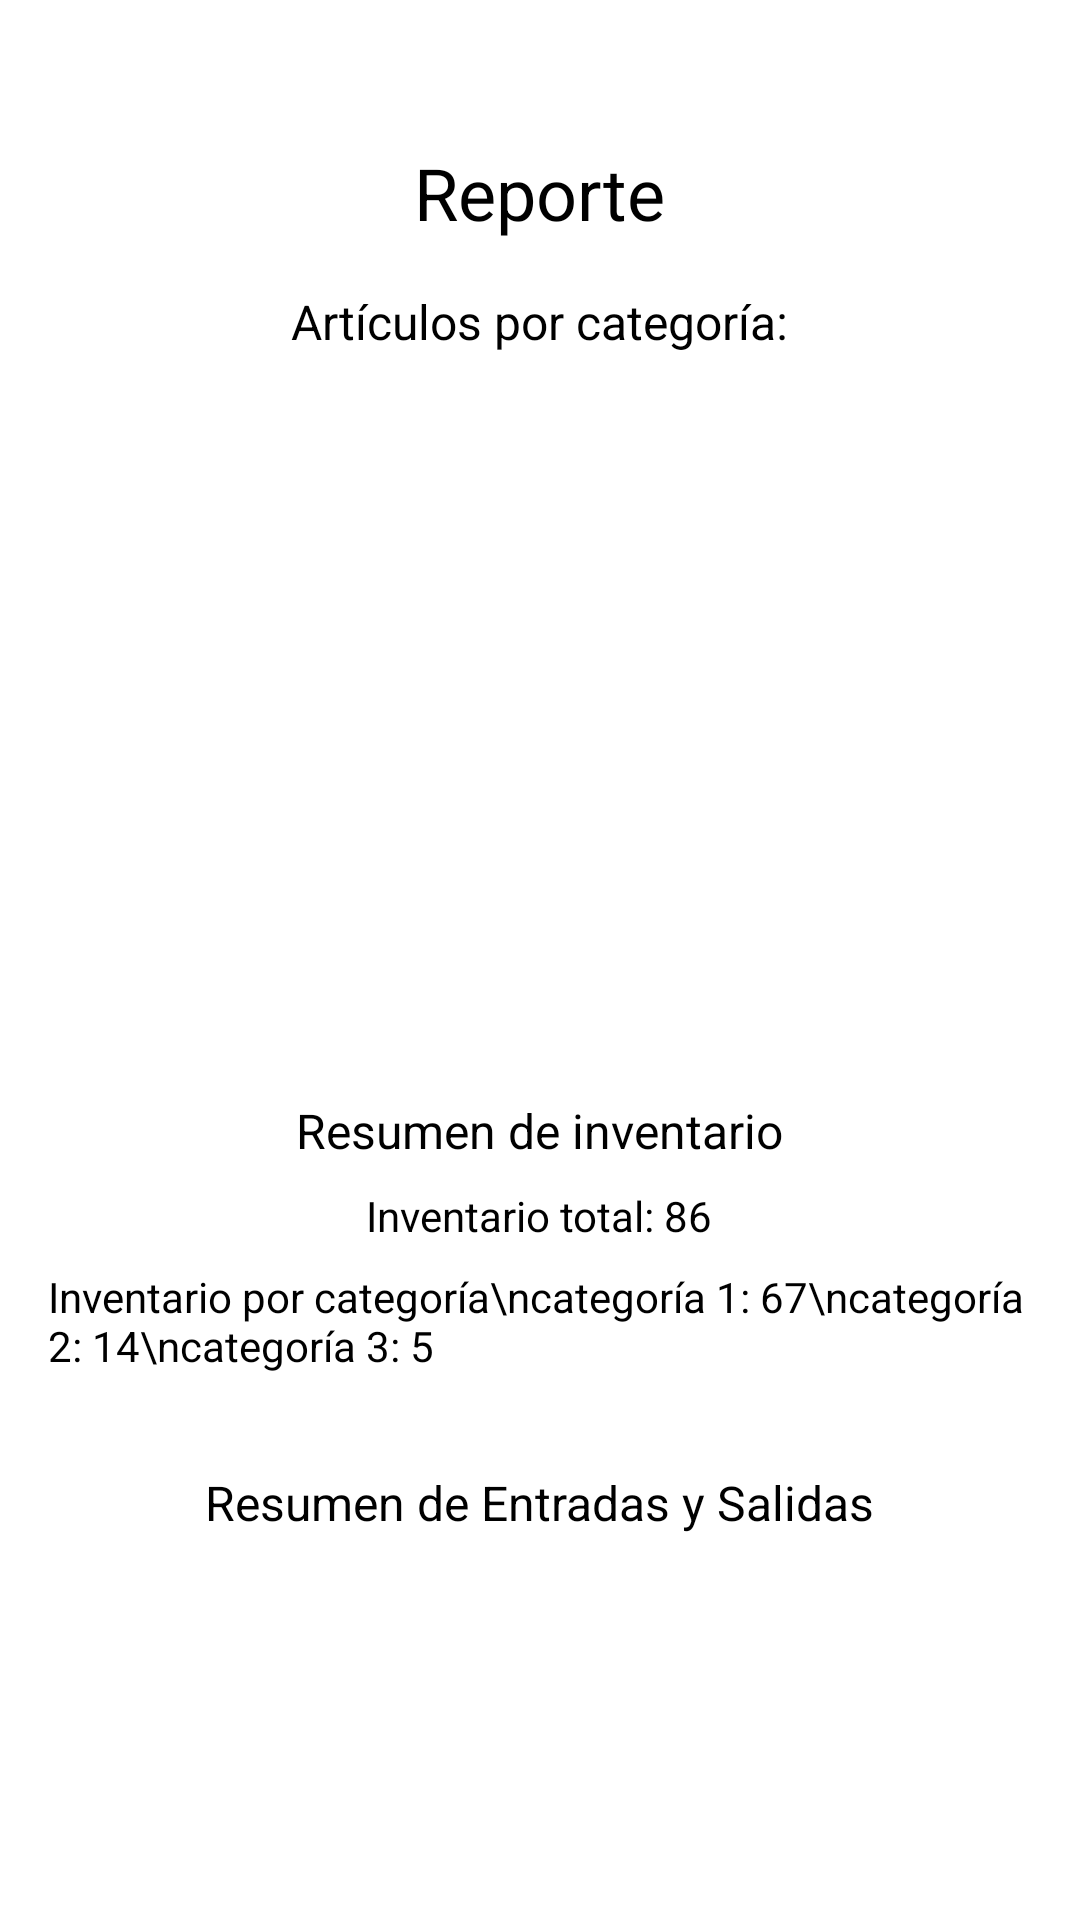

Reconstruct the res/layout file that produces this screen, plus the resources it refers to.
<!-- AndroidManifest.xml: application theme Theme.ProyectoFinalMoviles -->
<!-- res/layout/activity_reporte_intenvario.xml -->
<?xml version="1.0" encoding="utf-8"?>
<RelativeLayout xmlns:android="http://schemas.android.com/apk/res/android"
    android:layout_width="match_parent"
    android:layout_height="match_parent"
    android:padding="16dp">

    <ImageView
        android:id="@+id/iv_flecha_atras"
        android:layout_width="wrap_content"
        android:layout_height="wrap_content"
        android:src="@drawable/ic_menu_back"
        android:contentDescription="Flecha Atrás"
        android:layout_alignParentStart="true"
        android:layout_alignParentTop="true"
        android:layout_marginStart="16dp"
        android:layout_marginTop="16dp"/>

    <TextView
        android:id="@+id/tv_titulo_reporte"
        android:layout_width="wrap_content"
        android:layout_height="wrap_content"
        android:text="Reporte"
        android:textSize="24sp"
        android:layout_centerHorizontal="true"
        android:layout_marginTop="32dp"/>

    <TextView
        android:id="@+id/tv_articulos_por_categoria"
        android:layout_width="wrap_content"
        android:layout_height="wrap_content"
        android:text="Artículos por categoría:"
        android:textSize="16sp"
        android:layout_below="@id/tv_titulo_reporte"
        android:layout_centerHorizontal="true"
        android:layout_marginTop="16dp"/>

    <ImageView
        android:id="@+id/iv_grafica"
        android:layout_width="match_parent"
        android:layout_height="200dp"
        android:src="@drawable/grafica"
        android:contentDescription="Gráfica de Artículos por Categoría"
        android:layout_below="@id/tv_articulos_por_categoria"
        android:layout_marginTop="16dp"/>

    <TextView
        android:id="@+id/tv_resumen_inventario"
        android:layout_width="wrap_content"
        android:layout_height="wrap_content"
        android:text="Resumen de inventario"
        android:textSize="16sp"
        android:layout_below="@id/iv_grafica"
        android:layout_centerHorizontal="true"
        android:layout_marginTop="32dp"/>

    <TextView
        android:id="@+id/tv_inventario_total"
        android:layout_width="wrap_content"
        android:layout_height="wrap_content"
        android:text="Inventario total: 86"
        android:textSize="14sp"
        android:layout_below="@id/tv_resumen_inventario"
        android:layout_centerHorizontal="true"
        android:layout_marginTop="8dp"/>

    <TextView
        android:id="@+id/tv_inventario_por_categoria"
        android:layout_width="wrap_content"
        android:layout_height="wrap_content"
        android:text="Inventario por categoría\ncategoría 1: 67\ncategoría 2: 14\ncategoría 3: 5"
        android:textSize="14sp"
        android:layout_below="@id/tv_inventario_total"
        android:layout_centerHorizontal="true"
        android:layout_marginTop="8dp"/>

    <TextView
        android:id="@+id/tv_resumen_entradas_salidas"
        android:layout_width="wrap_content"
        android:layout_height="wrap_content"
        android:text="Resumen de Entradas y Salidas"
        android:textSize="16sp"
        android:layout_below="@id/tv_inventario_por_categoria"
        android:layout_centerHorizontal="true"
        android:layout_marginTop="32dp"/>

</RelativeLayout>
<!-- resources referenced by this layout -->
<resources>

</resources>
